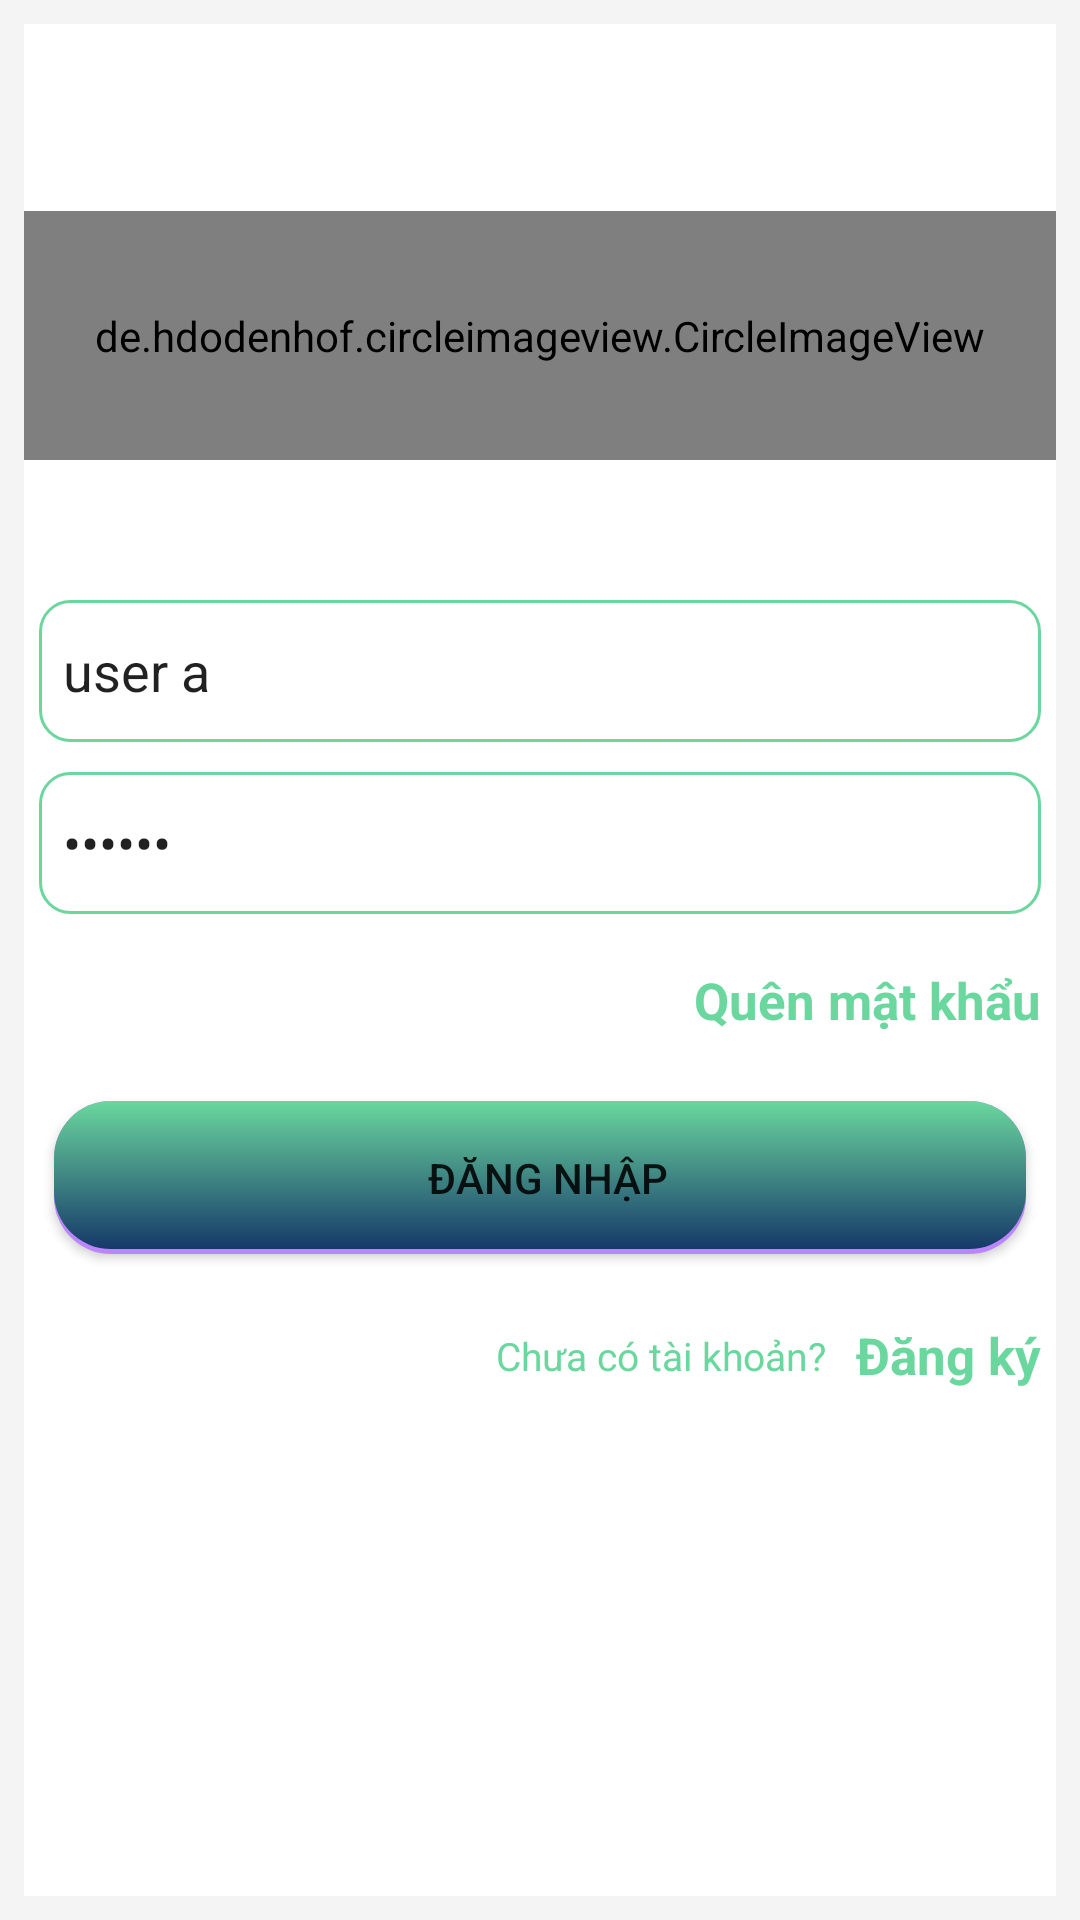

Produce the Android XML layout that renders to this screen, including the resource entries it uses.
<!-- AndroidManifest.xml: application theme Theme.PhoneStore -->
<!-- res/layout/activity_login.xml -->
<?xml version="1.0" encoding="utf-8"?>
<LinearLayout xmlns:android="http://schemas.android.com/apk/res/android"
    xmlns:app="http://schemas.android.com/apk/res-auto"
    xmlns:tools="http://schemas.android.com/tools"
    android:layout_width="match_parent"
    android:layout_height="match_parent"
    android:background="#F4F4F4"
    android:orientation="vertical"
    tools:context=".activity.LoginActivity">

    <LinearLayout
        android:background="@color/white"
        android:orientation="vertical"
        android:layout_margin="@dimen/dp8"
        android:layout_width="match_parent"
        android:layout_height="match_parent">
        
        <LinearLayout
            android:layout_weight="1"
            android:layout_width="match_parent"
            android:layout_height="0dp"></LinearLayout>
        
        <LinearLayout
            android:layout_weight="2"
            android:orientation="vertical"
            android:layout_width="match_parent"
            android:layout_height="@dimen/dp0">
            <LinearLayout
                android:layout_weight="2"
                android:layout_width="match_parent"
                android:layout_height="@dimen/dp0">
                <de.hdodenhof.circleimageview.CircleImageView
                    android:id="@+id/img_logo"
                    android:src="@mipmap/logo_shop"
                    android:layout_width="match_parent"
                    android:layout_height="match_parent"/>
            </LinearLayout>
            <LinearLayout
                android:layout_weight="1"
                android:layout_width="match_parent"
                android:layout_height="@dimen/dp0"></LinearLayout>
        </LinearLayout>
        
        <LinearLayout
            android:layout_weight="4.5"
            android:orientation="vertical"
            android:layout_width="match_parent"
            android:layout_height="@dimen/dp0">
            <LinearLayout
                android:layout_weight="1"
                android:layout_marginHorizontal="@dimen/dp5"
                android:layout_marginVertical="@dimen/dp5"
                android:layout_width="match_parent"
                android:layout_height="@dimen/dp0">
                <EditText
                    android:id="@+id/edt_username"
                    android:text="user a"
                    android:hint="@string/str_username"
                    android:background="@drawable/bg_edt"
                    android:paddingLeft="@dimen/dp8"
                    android:layout_width="match_parent"
                    android:layout_height="match_parent"/>
            </LinearLayout>
            <LinearLayout
                android:layout_weight="1"
                android:orientation="horizontal"
                android:background="@drawable/bg_edt"
                android:layout_marginHorizontal="@dimen/dp5"
                android:layout_marginVertical="@dimen/dp5"
                android:layout_width="match_parent"
                android:layout_height="@dimen/dp0">
                <LinearLayout
                    android:layout_weight="4"
                    android:layout_width="@dimen/dp0"
                    android:layout_height="match_parent">
                    <EditText
                        android:id="@+id/edt_password"
                        android:text="123456"
                        android:hint="@string/str_password"
                        android:background="@color/transparent"
                        android:paddingLeft="@dimen/dp8"
                        android:inputType="textPassword"
                        android:layout_width="match_parent"
                        android:layout_height="match_parent"/>
                </LinearLayout>
                <LinearLayout
                    android:id="@+id/lnl_show_hide"
                    android:layout_weight="1"
                    android:gravity="center"
                    android:layout_width="@dimen/dp0"
                    android:layout_height="match_parent">
                    <ImageView
                        android:id="@+id/img_show_hide"
                        android:src="@drawable/icon_eye_show"
                        android:layout_width="25dp"
                        android:layout_height="25dp"/>
                </LinearLayout>
            </LinearLayout>
            <LinearLayout
                android:layout_weight="1"
                android:gravity="center|end"
                android:layout_width="match_parent"
                android:layout_height="@dimen/dp0">
                <TextView
                    android:id="@+id/txt_forget_password"
                    android:text="@string/str_forget_pass"
                    android:textColor="@color/bg_green"
                    android:textSize="@dimen/sp17"
                    android:textStyle="bold"
                    android:layout_marginHorizontal="@dimen/dp5"
                    android:layout_marginVertical="@dimen/dp5"
                    android:layout_width="wrap_content"
                    android:layout_height="wrap_content"/>
            </LinearLayout>
            <LinearLayout
                android:layout_weight="1.5"
                android:layout_width="match_parent"
                android:layout_height="@dimen/dp0">
                <Button
                    android:id="@+id/btn_login"
                    android:text="@string/str_login"
                    android:background="@drawable/bg_btn"
                    android:layout_marginHorizontal="10dp"
                    android:layout_marginVertical="10dp"
                    android:layout_width="match_parent"
                    android:layout_height="match_parent"/>
            </LinearLayout>
            <LinearLayout

                android:layout_weight="1"
                android:gravity="center|end"
                android:layout_width="match_parent"
                android:layout_height="@dimen/dp0">
                <TextView
                    android:text="@string/str_no_account"
                    android:textColor="@color/bg_green"
                    android:textSize="@dimen/sp13"
                    android:layout_marginHorizontal="@dimen/dp5"
                    android:layout_marginVertical="@dimen/dp5"
                    android:layout_width="wrap_content"
                    android:layout_height="wrap_content"/>
                <TextView
                    android:id="@+id/txt_register"
                    android:text="@string/str_register_now"
                    android:textColor="@color/bg_green"
                    android:textSize="@dimen/sp17"
                    android:textStyle="bold"
                    android:layout_marginHorizontal="@dimen/dp5"
                    android:layout_marginVertical="@dimen/dp5"
                    android:layout_width="wrap_content"
                    android:layout_height="wrap_content"/>
            </LinearLayout>
        </LinearLayout>
        
        <LinearLayout
            android:layout_weight="2.5"
            android:layout_width="match_parent"
            android:layout_height="0dp"></LinearLayout>
    </LinearLayout>

</LinearLayout>
<!-- resources referenced by this layout -->
<resources>
  <color name="bg_green">#6ad79e</color>
  <color name="transparent">#00000000</color>
  <color name="white">#FFFFFFFF</color>
  <dimen name="dp0">0dp</dimen>
  <dimen name="dp5">5dp</dimen>
  <dimen name="dp8">8dp</dimen>
  <dimen name="sp13">13sp</dimen>
  <dimen name="sp17">17sp</dimen>
  <!-- drawable bg_btn (drawable) -->
  <?xml version="1.0" encoding="utf-8"?>
  <selector xmlns:android="http://schemas.android.com/apk/res/android">
      <item android:state_pressed="false">
          <layer-list>
              
              <item>
                  <shape>
                      <solid android:color="@color/purple_200"/>
                      
                      <corners android:radius="19dp"/>
                  </shape>
              </item>
              
              <item
                  android:bottom="5px"
                  >
                  <shape>
                      <padding android:bottom="5dp"/>
                      <gradient
                          android:startColor="@color/bg_green"
                          android:endColor="#163969"
                          android:angle="270" />
                      <corners
                          android:radius="19dp"/>
                      <padding
                          android:left="10dp"
                          android:top="10dp"
                          android:right="5dp"
                          android:bottom="10dp"/>
                  </shape>
              </item>
          </layer-list>
      </item>
  </selector>
  <!-- drawable bg_edt (drawable) -->
  <?xml version="1.0" encoding="utf-8"?>
  <shape xmlns:android="http://schemas.android.com/apk/res/android" >
  
      <solid android:color="@color/white" />
  
      <stroke
          android:width="@dimen/dp1"
          android:color="@color/bg_green" />
      <corners
          android:radius="@dimen/dp10"
          />
  
  </shape>
  <!-- mipmap logo_shop: png bitmap (mipmap-mdpi, 70772 bytes) -->
  <string name="str_forget_pass">Quên mật khẩu</string>
  <string name="str_login">Đăng nhập</string>
  <string name="str_no_account">Chưa có tài khoản?</string>
  <string name="str_password">Mật khẩu</string>
  <string name="str_register_now">Đăng ký</string>
  <string name="str_username">Tên đăng nhập</string>
  <style name="Theme.PhoneStore" parent="Theme.AppCompat.Light.NoActionBar">
          
          <item name="colorPrimary">@color/red</item>
          <item name="colorPrimaryVariant">@color/bg_green</item>
          <item name="colorOnPrimary">@color/white</item>
          
          <item name="colorSecondary">@color/teal_200</item>
          <item name="colorSecondaryVariant">@color/teal_700</item>
          <item name="colorOnSecondary">@color/black</item>
          
          <item name="android:statusBarColor">?attr/colorPrimaryVariant</item>
          
      </style>
  <color name="purple_200">#FFBB86FC</color>
  <dimen name="dp1">1dp</dimen>
  <dimen name="dp10">10dp</dimen>
  <color name="red">#ff0000</color>
  <color name="teal_200">#FF03DAC5</color>
  <color name="teal_700">#FF018786</color>
  <color name="black">#FF000000</color>
</resources>
